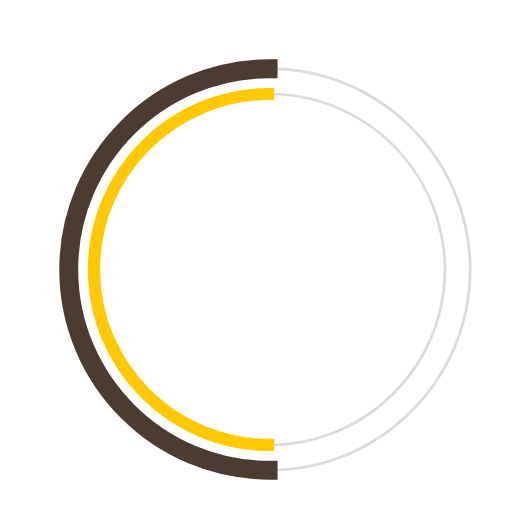
t = 0.00 s
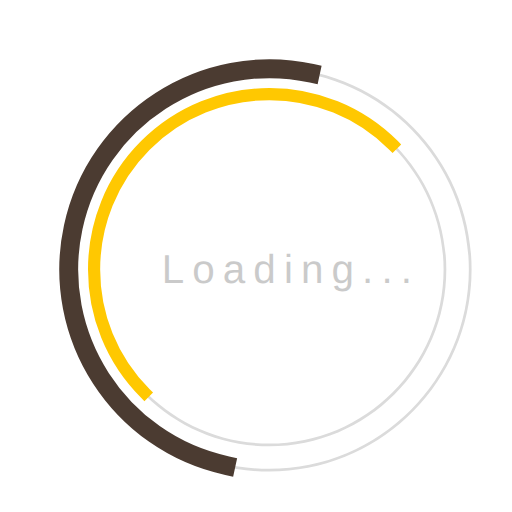
t = 0.23 s
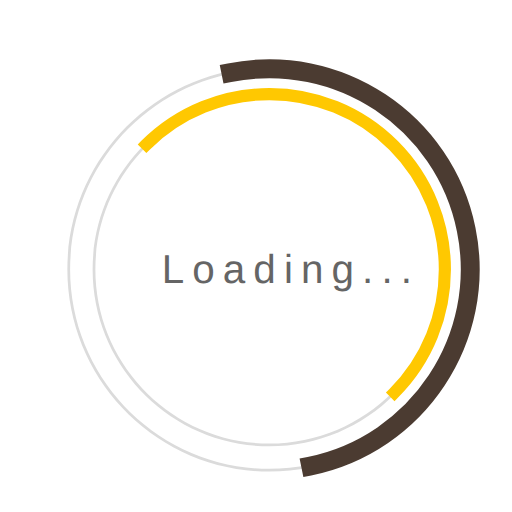
t = 0.68 s
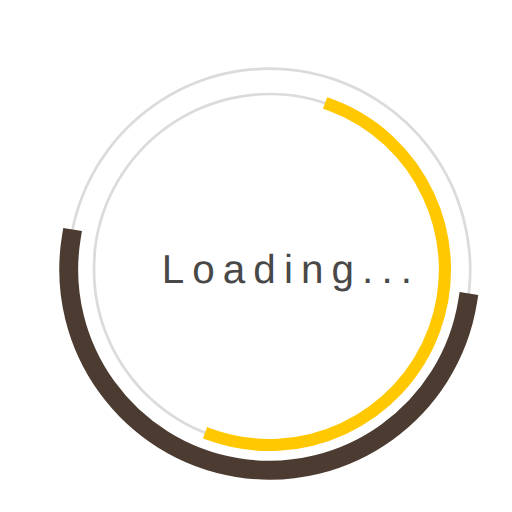
t = 1.00 s
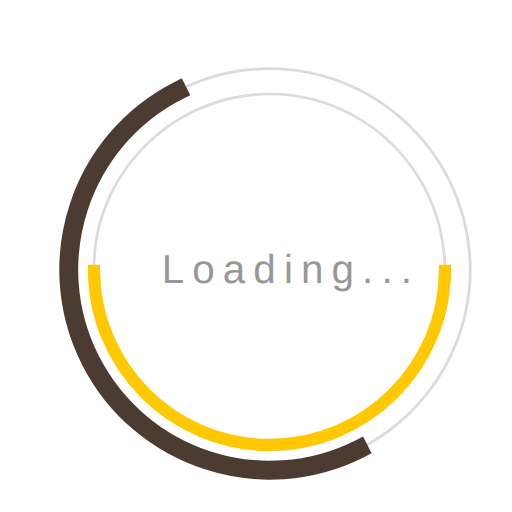
t = 1.35 s
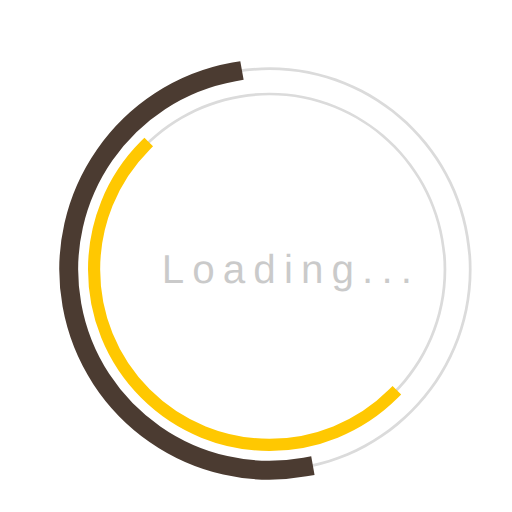
t = 1.58 s

The animated SVG that drew these frames (rendered in a browser with its animation timeline set to each time). Animation: 3 SMIL elements (animate=1,animateTransform=2); one cycle of 2.00 s, repeats indefinitely.

 <svg 
  version="1.1" 
  id="dc-spinner" 
  xmlns="http://www.w3.org/2000/svg" 
  x="0px" y="0px"
 width="150" height="150"
  viewBox="0 0 38 38" 
  preserveAspectRatio="xMinYMin meet"
  >
   <text x="12" y="21" font-family="arial" font-size="3px" style="letter-spacing:0.6" fill="#323232">Loading...
     <animate 
       attributeName="opacity"
       values="0;1;0" dur="1.8s"
       repeatCount="indefinite"/>
  </text>
  <path fill="#dbdbdb" d="M20,35c-8.271,0-15-6.729-15-15S11.729,5,20,5s15,6.729,15,15S28.271,35,20,35z M20,5.203
    C11.841,5.203,5.203,11.841,5.203,20c0,8.159,6.638,14.797,14.797,14.797S34.797,28.159,34.797,20
    C34.797,11.841,28.159,5.203,20,5.203z">
  </path>

  <path fill="#dbdbdb" d="M20,33.125c-7.237,0-13.125-5.888-13.125-13.125S12.763,6.875,20,6.875S33.125,12.763,33.125,20
    S27.237,33.125,20,33.125z M20,7.078C12.875,7.078,7.078,12.875,7.078,20c0,7.125,5.797,12.922,12.922,12.922
    S32.922,27.125,32.922,20C32.922,12.875,27.125,7.078,20,7.078z">
  </path>

  <path fill="#2AA198" stroke="#4b3b31" stroke-width="1.2" stroke-miterlimit="10" d="M5.203,20
			c0-8.159,6.638-14.797,14.797-14.797V5C11.729,5,5,11.729,5,20s6.729,15,15,15v-0.203C11.841,34.797,5.203,28.159,5.203,20z">
  <animateTransform
        attributeName="transform"
        type="rotate"
        from="0 20 20"
        to="360 20 20"
        calcMode="spline"
        keySplines="0.4, 0, 0.2, 1"
        keyTimes="0;1"
        dur="2s"
        repeatCount="indefinite" />      
   </path>

  <path fill="#859900" stroke="#FFC801" stroke-width="0.7" stroke-miterlimit="10" d="M7.078,20
  c0-7.125,5.797-12.922,12.922-12.922V6.875C12.763,6.875,6.875,12.763,6.875,20S12.763,33.125,20,33.125v-0.203
  C12.875,32.922,7.078,27.125,7.078,20z">
   <animateTransform
      attributeName="transform"
      type="rotate"
      from="0 20 20"
      to="360 20 20"
      dur="1.8s"  
      repeatCount="indefinite" />
    </path>
  </svg>